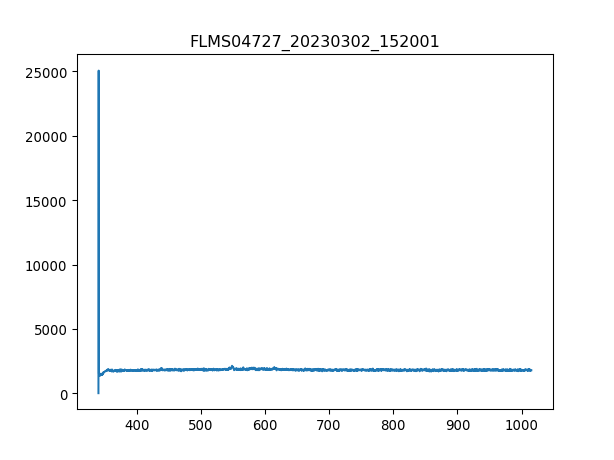

Values plotted in this chart, from the file beside it:
3.403020900000000211e+02, 1.638374999999999915e+01
3.406731879873454432e+02, 2.506245642857142957e+04
3.410442561190431547e+02, 1.472196964285714330e+03
3.414152943795855890e+02, 1.331764821428571395e+03
3.417863027534650087e+02, 1.404321428571428669e+03
3.421572812251738469e+02, 1.432407857142857210e+03
3.425282297792044233e+02, 1.350489107142857165e+03
3.428991484000489436e+02, 1.352829642857142744e+03
3.432700370722000116e+02, 1.483899642857142908e+03
3.436408957801497763e+02, 1.502623928571428678e+03
3.440117245083906141e+02, 1.446451071428571368e+03
3.443825232414149013e+02, 1.469856428571428523e+03
3.447532919637149575e+02, 1.430067321428571404e+03
3.451240306597831591e+02, 1.425386250000000018e+03
3.454947393141118823e+02, 1.542413035714285797e+03
3.458654179111932763e+02, 1.542413035714285797e+03
3.462360664355199447e+02, 1.544753571428571377e+03
3.466066848715840365e+02, 1.593904821428571495e+03
3.469772732038780418e+02, 1.540072499999999991e+03
3.473478314168941665e+02, 1.650077678571428578e+03
3.477183594951248438e+02, 1.598585892857142881e+03
3.480888574230623931e+02, 1.535391428571428605e+03
3.484593251851991340e+02, 1.652418214285714384e+03
3.488297627660274429e+02, 1.589223750000000109e+03
3.492001701500396962e+02, 1.643056071428571386e+03
3.495705473217281565e+02, 1.636034464285714193e+03
3.499408942655852570e+02, 1.647737142857142771e+03
3.503112109661031468e+02, 1.729655892857142817e+03
3.506814974077744296e+02, 1.701569464285714275e+03
3.510517535750913680e+02, 1.753061249999999973e+03
3.514219794525462248e+02, 1.753061249999999973e+03
3.517921750246313763e+02, 1.722634285714285625e+03
3.521623402758392558e+02, 1.776466607142857129e+03
3.525324751906620122e+02, 1.753061249999999973e+03
3.529025797535921924e+02, 1.774126071428571322e+03
3.532726539491219455e+02, 1.806893571428571477e+03
3.536426977617438752e+02, 1.769444999999999936e+03
3.540127111759500735e+02, 1.813915178571428669e+03
3.543826941762330307e+02, 1.774126071428571322e+03
3.547526467470850093e+02, 1.762423392857142744e+03
3.551225688729983858e+02, 1.839661071428571404e+03
3.554924605384655933e+02, 1.802212500000000091e+03
3.558623217279787809e+02, 1.827958392857142826e+03
3.562321524260304386e+02, 1.809234107142857056e+03
3.566019526171129428e+02, 1.778807142857142935e+03
3.569717222857184993e+02, 1.804553035714285670e+03
3.573414614163394276e+02, 1.734336964285714203e+03
3.577111699934682747e+02, 1.764763928571428551e+03
3.580808480015972464e+02, 1.900515000000000100e+03
3.584504954252187190e+02, 1.830298928571428632e+03
3.588201122488250689e+02, 1.776466607142857129e+03
3.591896984569085021e+02, 1.774126071428571322e+03
3.595592540339615653e+02, 1.724974821428571431e+03
3.599287789644763507e+02, 1.853704285714285788e+03
3.602982732329454620e+02, 1.809234107142857056e+03
3.606677368238611052e+02, 1.767104464285714357e+03
3.610371697217156566e+02, 1.762423392857142744e+03
3.614065719110013788e+02, 1.769444999999999936e+03
3.617759433762107619e+02, 1.802212500000000091e+03
3.621452841018360118e+02, 1.708591071428571468e+03
3.625145940723696185e+02, 1.781147678571428514e+03
... 1,987 more rows
